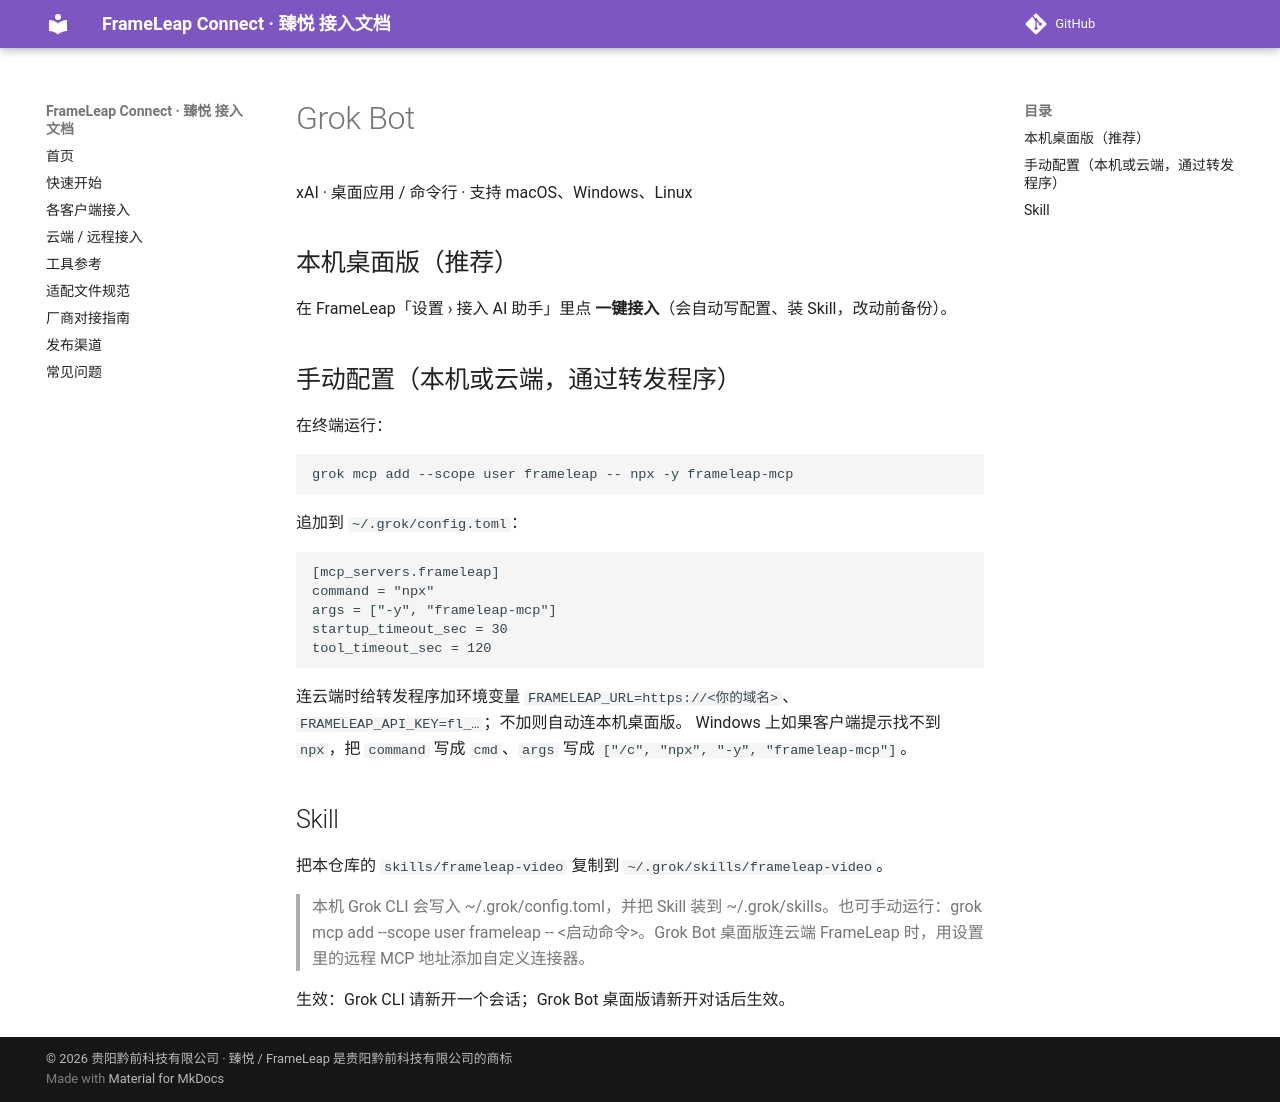

repository: QianqianTech/frameleap · page: clients/grok_bot/index.html · generator: mkdocs

# Grok Bot

xAI · 桌面应用 / 命令行 · 支持 macOS、Windows、Linux

## 本机桌面版（推荐）

在 FrameLeap「设置 › 接入 AI 助手」里点 **一键接入**（会自动写配置、装 Skill，改动前备份）。

## 手动配置（本机或云端，通过转发程序）

在终端运行：

```bash
grok mcp add --scope user frameleap -- npx -y frameleap-mcp
```

追加到 `~/.grok/config.toml`：

```toml
[mcp_servers.frameleap]
command = "npx"
args = ["-y", "frameleap-mcp"]
startup_timeout_sec = 30
tool_timeout_sec = 120
```

连云端时给转发程序加环境变量 `FRAMELEAP_URL=https://<你的域名>`、`FRAMELEAP_API_KEY=fl_…`；不加则自动连本机桌面版。
Windows 上如果客户端提示找不到 `npx`，把 `command` 写成 `cmd`、`args` 写成 `["/c", "npx", "-y", "frameleap-mcp"]`。

## Skill

把本仓库的 `skills/frameleap-video` 复制到 `~/.grok/skills/frameleap-video`。

> 本机 Grok CLI 会写入 ~/.grok/config.toml，并把 Skill 装到 ~/.grok/skills。也可手动运行：grok mcp add --scope user frameleap -- <启动命令>。Grok Bot 桌面版连云端 FrameLeap 时，用设置里的远程 MCP 地址添加自定义连接器。

生效：Grok CLI 请新开一个会话；Grok Bot 桌面版请新开对话后生效。
